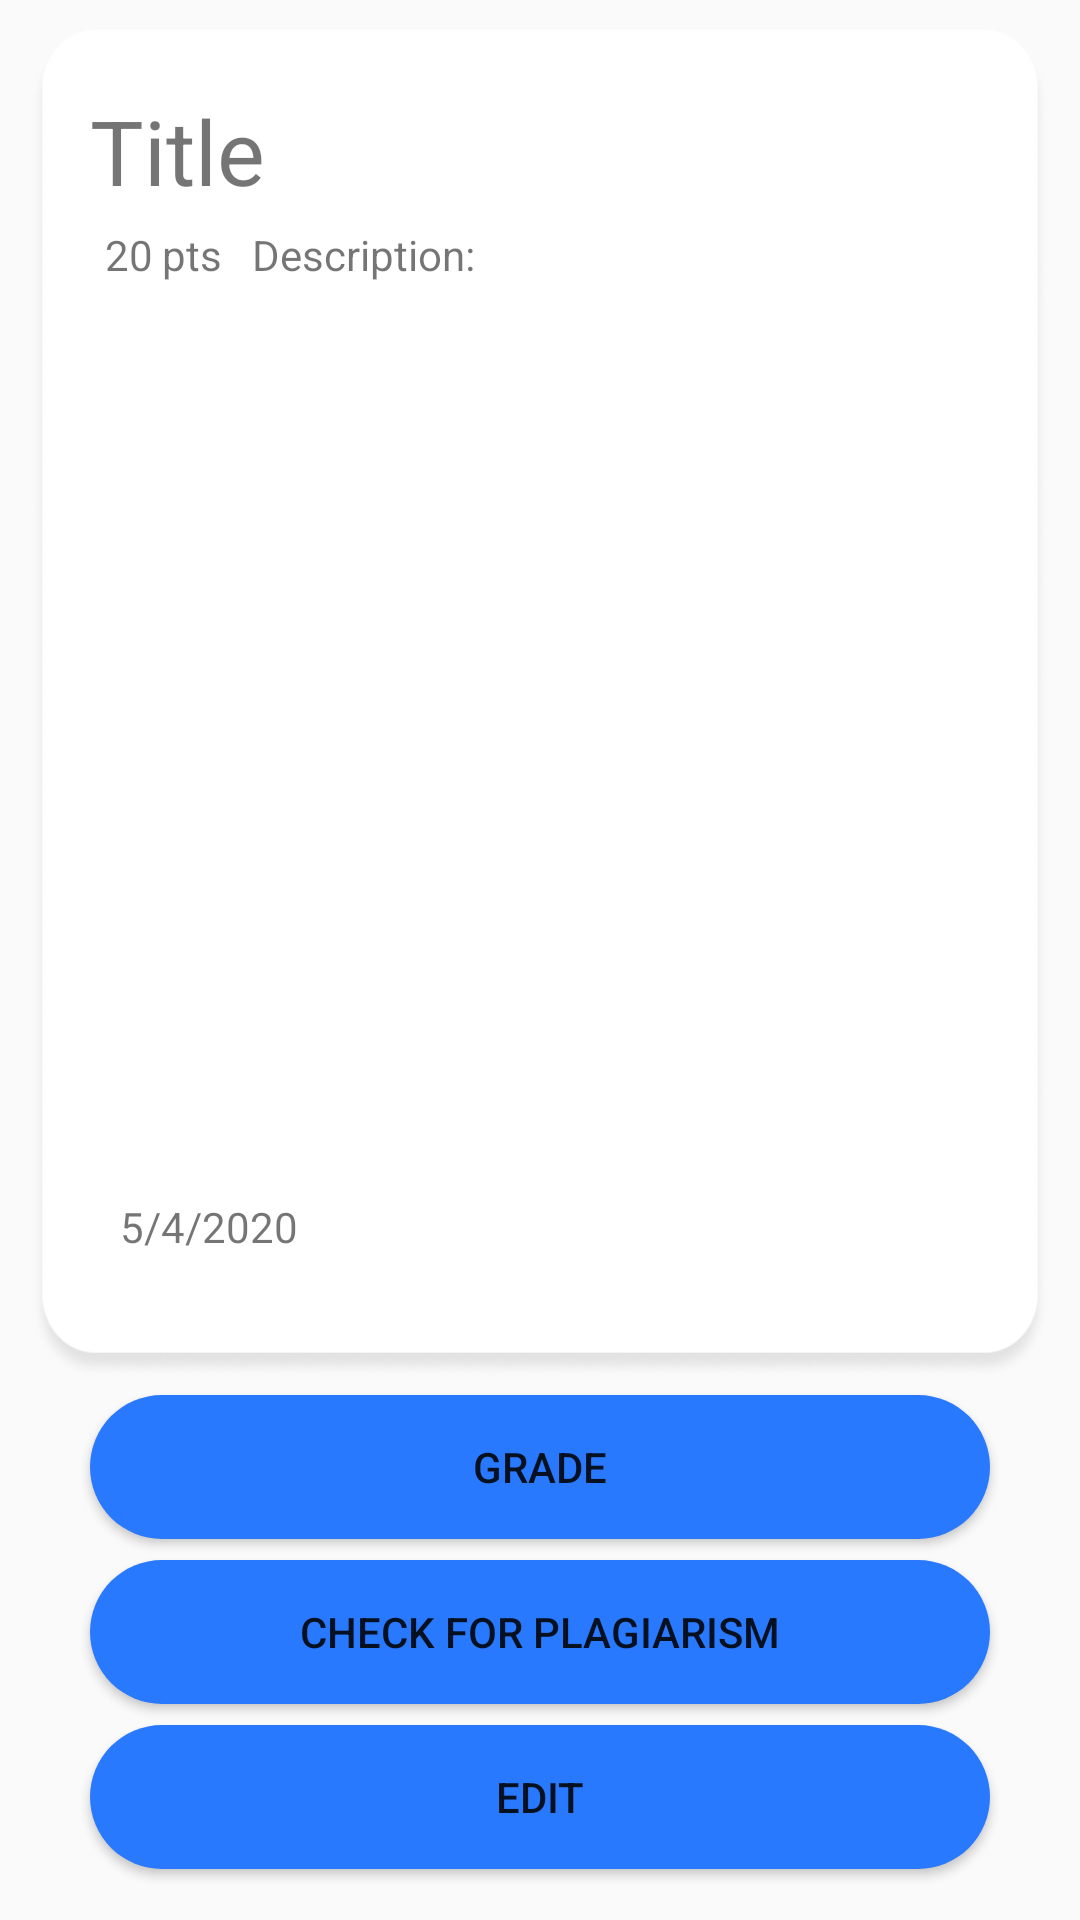

Write the Android layout XML for this screen, with the resource values it uses.
<!-- AndroidManifest.xml: application theme Theme.Project -->
<!-- res/layout/activity_assignment.xml -->
<?xml version="1.0" encoding="utf-8"?>

<LinearLayout xmlns:android="http://schemas.android.com/apk/res/android"
    xmlns:app="http://schemas.android.com/apk/res-auto"
    xmlns:tools="http://schemas.android.com/tools"
    android:layout_width="match_parent"
    android:layout_height="match_parent"
    android:orientation="vertical"
    tools:context=".courseItem.Assignment">

    <LinearLayout
        android:layout_width="match_parent"
        android:layout_height="450dp"
        android:background="@drawable/frame5"
        android:layout_marginTop="10dp"
        android:layout_marginLeft="10dp"
        android:layout_marginRight="10dp"
        android:orientation="vertical"
        >
        <TextView
            android:layout_width="wrap_content"
            android:layout_height="wrap_content"
            android:text="Title"
            android:textSize="30sp"
            android:layout_marginLeft="20dp"
            android:layout_marginTop="20dp"
            />
        <LinearLayout
            android:layout_width="wrap_content"
            android:layout_height="wrap_content"
            android:orientation="horizontal"
            android:layout_marginLeft="20dp"
            android:layout_marginTop="5dp"
            >
            <TextView
                android:layout_width="wrap_content"
                android:layout_height="wrap_content"
                android:text="20"
                android:layout_marginLeft="5dp"
                />
            <TextView
                android:layout_width="wrap_content"
                android:layout_height="wrap_content"
                android:text="pts"
                android:layout_marginLeft="3dp"
                />
            <TextView
                android:layout_width="wrap_content"
                android:layout_height="wrap_content"
                android:text="Description:"
                android:layout_marginLeft="10dp"
                />
        </LinearLayout>
        <ScrollView
            android:layout_width="match_parent"
            android:layout_height="300dp"
            android:layout_marginLeft="20dp"
            android:layout_marginRight="20dp">
            <TextView
                android:layout_width="match_parent"
                android:layout_height="wrap_content"
                android:layout_marginTop="5dp"
                />
        </ScrollView>

        <TextView
            android:layout_width="wrap_content"
            android:layout_height="wrap_content"
            android:layout_marginLeft="30dp"
            android:layout_marginTop="5dp"
            android:text="5/4/2020"
            />


    </LinearLayout>

    <Button
        android:id="@+id/btn_assignment_grade"
        android:layout_width="match_parent"
        android:layout_height="wrap_content"
        android:layout_marginTop="5dp"
        android:layout_marginLeft="30dp"
        android:layout_marginRight="30dp"
        android:text="Grade"
        android:background="@drawable/button_shape2"
        />
    <Button
        android:id="@+id/btn_assignment_check_for_plag"
        android:layout_width="match_parent"
        android:layout_height="wrap_content"
        android:layout_marginTop="7dp"
        android:layout_marginLeft="30dp"
        android:layout_marginRight="30dp"
        android:text="Check for plagiarism"
        android:background="@drawable/button_shape2"
        />
    <Button
        android:id="@+id/btn_assignment_edit"
        android:layout_width="match_parent"
        android:layout_height="wrap_content"
        android:layout_marginTop="7dp"
        android:layout_marginLeft="30dp"
        android:layout_marginRight="30dp"
        android:text="Edit"
        android:background="@drawable/button_shape2"
        />

</LinearLayout>
<!-- resources referenced by this layout -->
<resources>
  <!-- drawable button_shape2 (drawable) -->
  <?xml version="1.0" encoding="utf-8"?>
  
  <shape xmlns:android="http://schemas.android.com/apk/res/android">
      <solid
          android:color="@color/DarkBlue"/>
      <corners
          android:radius="30dp"/>
  </shape>
  <!-- drawable frame5: png bitmap (drawable-xxhdpi, 52442 bytes) -->
  <style name="Theme.Project" parent="Theme.MaterialComponents.DayNight.DarkActionBar.Bridge">
          
          <item name="colorPrimary">@color/blue</item>
          <item name="colorPrimaryVariant">@color/ColorPurpleLight</item>
          <item name="colorOnPrimary">@color/ColorBlack</item>
          
          <item name="colorSecondary">@color/blue</item>
          <item name="colorSecondaryVariant">@color/ColorPurpleLight</item>
          <item name="colorOnSecondary">@color/blue</item>
          
          <item name="android:statusBarColor" tools:targetApi="l">?attr/colorPrimaryVariant</item>
          
      </style>
  <color name="DarkBlue">#2979FF</color>
  <color name="blue">#2196F3</color>
  <color name="ColorPurpleLight">#FFBB86FC</color>
  <color name="ColorBlack">#FF000000</color>
</resources>
